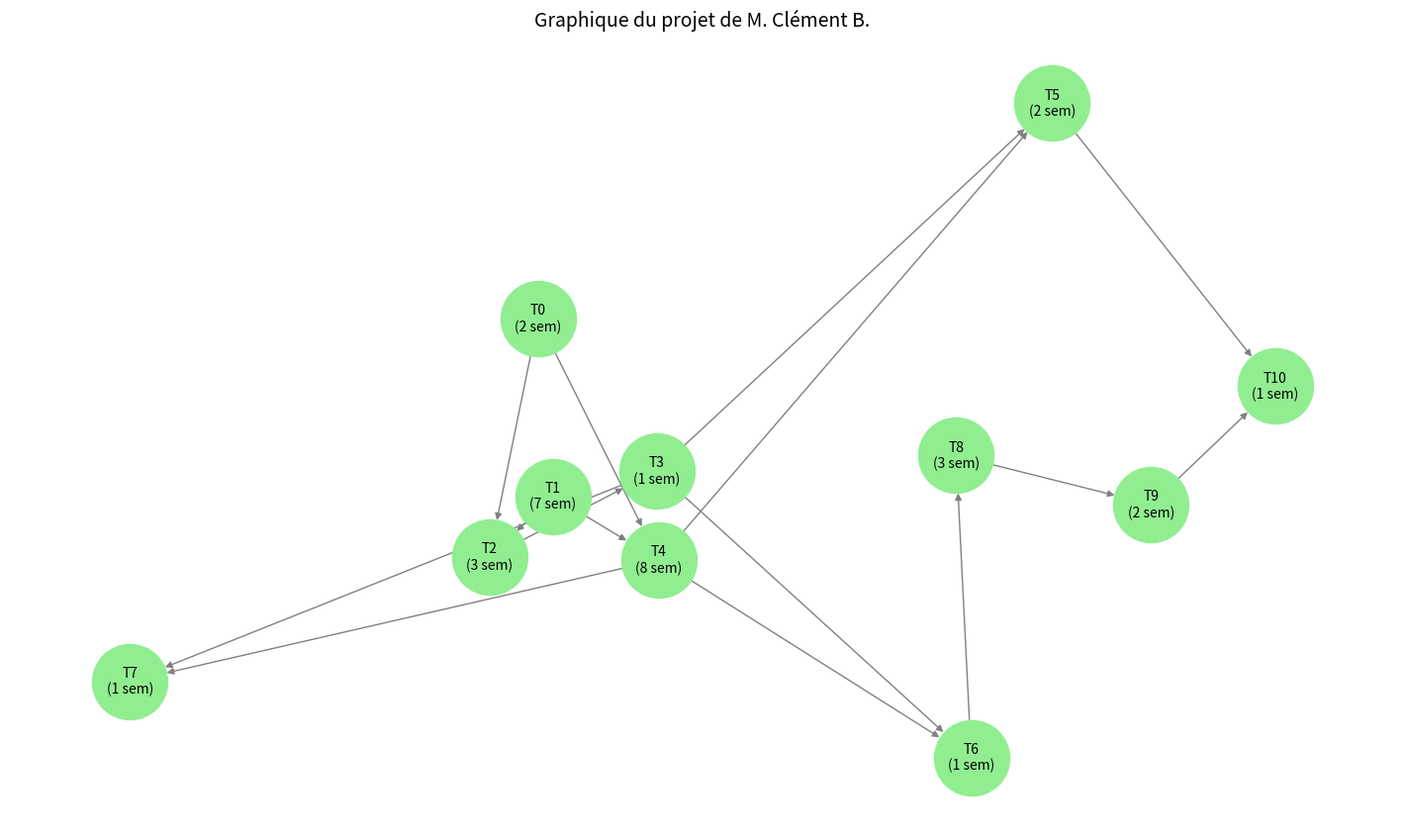

Recreate this plot in Python.
# -*- coding: utf-8 -*-
"""Untitled9.ipynb

Automatically generated by Colab.

Original file is located at
    https://colab.research.google.com/drive/1f3odjQmbc52STryE46BammAfFRliACkk
"""

import matplotlib.pyplot as plt
import networkx as nx

# Définition des tâches (durée, prédécesseurs)
tasks = [
    (2, []),        # 0 : Permis
    (7, []),        # 1 : Maçonnerie
    (3, [0, 1]),    # 2 : Charpente
    (1, [2]),       # 3 : Toiture
    (8, [0, 1]),    # 4 : Plomberie
    (2, [3, 4]),    # 5 : Façade
    (1, [3, 4]),    # 6 : Fenêtre
    (1, [3, 4]),    # 7 : Jardin
    (3, [6]),       # 8 : Plafonds
    (2, [8]),       # 9 : Peintures
    (1, [5, 9])     # 10 : Emménagement
]

# 1_Création du graphe orienté
G = nx.DiGraph()

# Ajout des nœuds et des arêtes avec durées en labels
for i, (duration, preds) in enumerate(tasks):
    G.add_node(i, label=f"T{i}\n({duration} sem)")
    for p in preds:
        G.add_edge(p, i)

# Positionnement des nœuds sans pygraphviz
pos = nx.spring_layout(G, seed=42)

# Dessin du graphe
plt.figure(figsize=(14, 8))
nx.draw(G, pos, with_labels=False, arrows=True, node_size=3000, node_color="lightgreen", edge_color="gray")
nx.draw_networkx_labels(G, pos, labels=nx.get_node_attributes(G, 'label'), font_size=10)
plt.title("Graphique du projet de M. Clément B.", fontsize=14)
plt.axis("off")
plt.tight_layout()
plt.show()

#6. Implémentation de la fonction
def project(L):
    n = len(L)
    durations = [L[i][0] for i in range(n)]
    predecessors = [L[i][1] for i in range(n)]

    # 1. Construire le graphe et le degré entrant
    from collections import defaultdict, deque

    graph = defaultdict(list)
    in_degree = [0] * n
    for i, preds in enumerate(predecessors):
        for p in preds:
            graph[p].append(i)
            in_degree[i] += 1

    # 2. Tri topologique
    queue = deque([i for i in range(n) if in_degree[i] == 0])
    topo_order = []
    while queue:
        node = queue.popleft()
        topo_order.append(node)
        for succ in graph[node]:
            in_degree[succ] -= 1
            if in_degree[succ] == 0:
                queue.append(succ)

    # 3. Date au plus tôt
    earliest = [0] * n
    for i in topo_order:
        for j in graph[i]:
            earliest[j] = max(earliest[j], earliest[i] + durations[i])

    project_duration = max(earliest[i] + durations[i] for i in range(n))
    print(earliest)

    # 4. Date au plus tard
    latest = [project_duration] * n
    for i in reversed(topo_order):
        if not graph[i]:  # tâche finale
            latest[i] = project_duration - durations[i]
        for j in graph[i]:
            latest[i] = min(latest[i], latest[j] - durations[i])
    print(latest)

    # 5. Résultat
    result = []
    for i in range(n):
        slack = latest[i] - earliest[i]
        result.append({
            "tâche": i,
            "DE (au plus tôt)": earliest[i],
            "slack (marge)": slack
        })

    return result, project_duration

#Résultat du projet
résultat, durée = project(tasks)

for r in résultat:
    print(f"Tâche {r['tâche']} : DE = {r['DE (au plus tôt)']}, Slack = {r['slack (marge)']}")
print(f"Durée minimale du projet : {durée} semaines")
